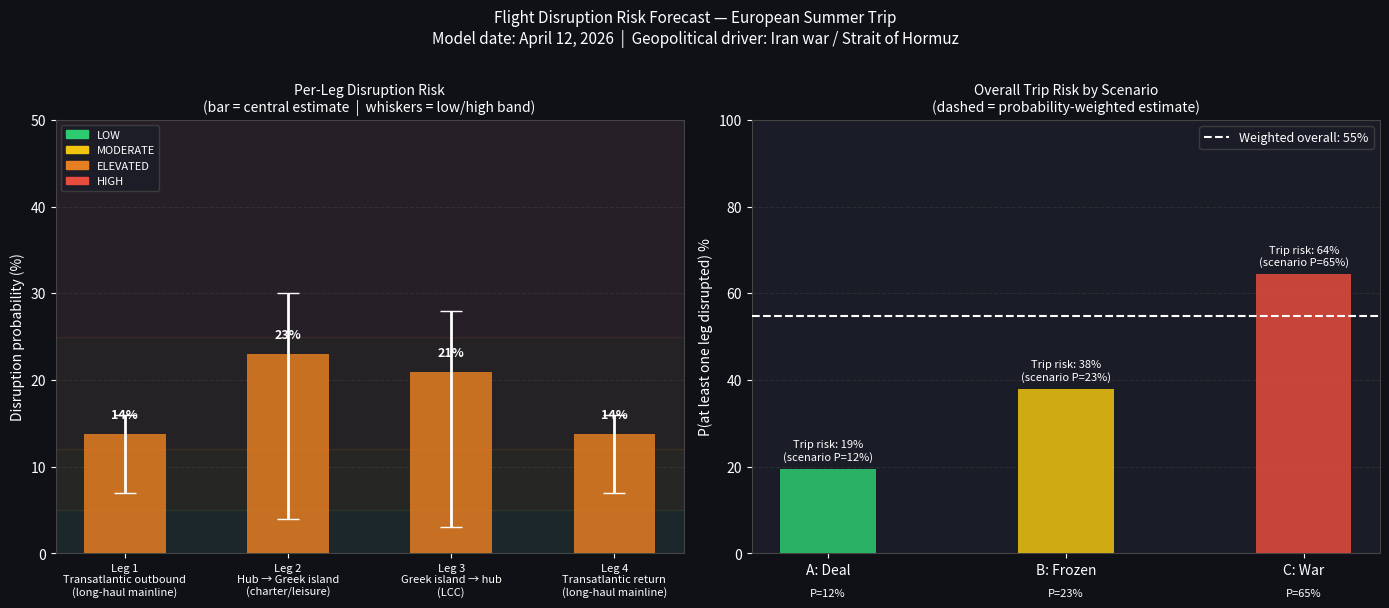

Source code (Python): (Note: this script raises an exception after producing the figure.)
"""
Trip Cancellation Risk Forecast Model
======================================
Four-leg European summer trip — fuel/geopolitical disruption analysis.
Itinerary details are stored in itinerary_private.py (gitignored).

Model Last Updated: April 12, 2026

─── CHANGELOG ──────────────────────────────────────────────────────────────
v1  Apr  8: Initial model. Ceasefire announced; oil -15% to ~$95.
            Scenario C (breakdown) at 45%. Overall trip risk: 31.9%.

v2  Apr 12: Pakistan peace talks FAILED after 21+ hrs. Trump ordered
            US Naval blockade of Hormuz. Oil +7% to ~$101. Lufthansa
            pilot strike Apr 13-14 (80-90% flights grounded). Added
            charter/leisure leg type for Lufthansa Group leisure arm.
            Scenario C raised to 65%. Overall trip risk: 53.4%.
─────────────────────────────────────────────────────────────────────────────
NOTE: No itinerary details (routes, airports, dates, flight numbers) are
stored in this file. See itinerary_private.py (gitignored) for booking info.
"""

from dataclasses import dataclass
from typing import NamedTuple
import matplotlib
matplotlib.use("Agg")
import matplotlib.pyplot as plt
import matplotlib.patches as mpatches
import numpy as np

# ─────────────────────────────────────────────────────────────
# MARKET DATA (updated April 12, 2026)
# ─────────────────────────────────────────────────────────────

OIL_DATA = {
    "pre_war_brent":      67,    # $/barrel — Feb 2026 baseline
    "peak_brent":        126,    # $/barrel — pre-ceasefire peak
    "ceasefire_low":      94,    # $/barrel — Apr 8 post-ceasefire dip
    "current_brent":     101,    # $/barrel — Apr 12 after blockade +7%
    "kerosene_pre_war":  0.50,   # $/liter
    "kerosene_current":  1.25,   # $/liter
}

PREDICTION_MARKETS = {
    # Polymarket estimates — adjusted post-failed Pakistan talks (Apr 12)
    "ceasefire_deal_by_june":  0.28,   # down from 51.5% pre-talks
    "oil_hits_130_by_june":    0.68,   # up from 57% pre-talks
    "ceasefire_by_year_end":   0.70,
}

AIRLINE_DATA = {
    "lh_fuel_hedged_pct":        0.80,   # 80% of 2026 fuel at pre-war prices
    "lh_capacity_cut_eval_pct":  0.05,   # evaluating 5% cut (~40 aircraft)
    "lh_new_hedging_suspended":  True,
    "lh_cabin_crew_strike_apr10": True,
    "lh_pilot_strike_apr13_14":   True,  # 80-90% cancellations expected
    "kerosene_pct_of_eu_from_gulf": 0.40,
    "hormuz_vessels_stranded":    600,
    "hormuz_daily_transits":        7,   # vs ~100 pre-war
}

# ─────────────────────────────────────────────────────────────
# SCENARIOS
# ─────────────────────────────────────────────────────────────

@dataclass
class Scenario:
    name: str
    short: str
    probability: float
    brent_june: float          # $/barrel forecast for trip month
    kerosene_june: float       # $/liter
    lh_capacity_cut: float     # Lufthansa mainline fleet reduction
    ew_capacity_cut: float     # Eurowings/LCC capacity reduction
    charter_capacity_cut: float  # Charter/leisure airline capacity reduction
    fuel_rationing_risk: float   # P(physical kerosene shortage at EU airports)
    lh_strike_risk: float        # P(Lufthansa mainline strike in trip month)
    # Per-leg disruption probabilities
    p_longhaul: float          # transatlantic mainline legs
    p_charter: float           # charter/leisure hub-to-island leg
    p_lcc: float               # LCC intra-EU leg

SCENARIOS = [
    Scenario(
        name="Scenario A — Ceasefire extends to permanent deal",
        short="A: Deal",
        probability=0.12,
        brent_june=72,
        kerosene_june=0.68,
        lh_capacity_cut=0.00,
        ew_capacity_cut=0.00,
        charter_capacity_cut=0.00,
        fuel_rationing_risk=0.02,
        lh_strike_risk=0.06,   # labor dispute independent of fuel
        p_longhaul=0.07,
        p_charter=0.04,
        p_lcc=0.03,
    ),
    Scenario(
        name="Scenario B — Ceasefire quietly extended, war frozen",
        short="B: Frozen",
        probability=0.23,
        brent_june=101,
        kerosene_june=1.10,
        lh_capacity_cut=0.03,
        ew_capacity_cut=0.06,
        charter_capacity_cut=0.08,
        fuel_rationing_risk=0.12,
        lh_strike_risk=0.09,
        p_longhaul=0.11,
        p_charter=0.13,
        p_lcc=0.10,
    ),
    Scenario(
        name="Scenario C — Ceasefire collapses, active war resumes",
        short="C: War",
        probability=0.65,
        brent_june=124,
        kerosene_june=1.55,
        lh_capacity_cut=0.10,
        ew_capacity_cut=0.18,
        charter_capacity_cut=0.22,
        fuel_rationing_risk=0.42,
        lh_strike_risk=0.14,
        p_longhaul=0.16,
        p_charter=0.30,
        p_lcc=0.28,
    ),
]

# ─────────────────────────────────────────────────────────────
# FLIGHT LEGS  — abstract types only, no itinerary details
# ─────────────────────────────────────────────────────────────

class Leg(NamedTuple):
    label: str
    leg_type: str   # "longhaul" | "charter" | "lcc"

LEGS = [
    Leg("Leg 1\nTransatlantic outbound\n(long-haul mainline)",  "longhaul"),
    Leg("Leg 2\nHub → Greek island\n(charter/leisure)",         "charter"),
    Leg("Leg 3\nGreek island → hub\n(LCC)",                     "lcc"),
    Leg("Leg 4\nTransatlantic return\n(long-haul mainline)",    "longhaul"),
]

# ─────────────────────────────────────────────────────────────
# CALCULATIONS
# ─────────────────────────────────────────────────────────────

def leg_p(leg: Leg, scenario: Scenario) -> float:
    return {"longhaul": scenario.p_longhaul,
            "charter":  scenario.p_charter,
            "lcc":      scenario.p_lcc}[leg.leg_type]

def weighted_p(leg: Leg) -> float:
    return sum(s.probability * leg_p(leg, s) for s in SCENARIOS)

def low_p(leg: Leg) -> float:
    """Best-case: Scenario A probability applied to all scenarios."""
    return leg_p(leg, SCENARIOS[0])

def high_p(leg: Leg) -> float:
    """Worst-case: Scenario C probability."""
    return leg_p(leg, SCENARIOS[2])

def trip_risk(probs):
    p_ok = 1.0
    for p in probs:
        p_ok *= (1 - p)
    return 1 - p_ok

def expected_brent():
    return sum(s.probability * s.brent_june for s in SCENARIOS)

def classify(p: float) -> str:
    if p < 0.05:  return "LOW"
    if p < 0.12:  return "MODERATE"
    if p < 0.25:  return "ELEVATED"
    return "HIGH"

# ─────────────────────────────────────────────────────────────
# CHART — probability bands per leg + oil price scenarios
# ─────────────────────────────────────────────────────────────

RISK_COLORS = {
    "LOW":      "#2ecc71",
    "MODERATE": "#f1c40f",
    "ELEVATED": "#e67e22",
    "HIGH":     "#e74c3c",
}

def make_chart(output_path="trip_risk_chart.png"):
    fig, (ax1, ax2) = plt.subplots(1, 2, figsize=(14, 6))
    fig.patch.set_facecolor("#0f1117")
    for ax in (ax1, ax2):
        ax.set_facecolor("#1a1d27")
        ax.tick_params(colors="white")
        ax.xaxis.label.set_color("white")
        ax.yaxis.label.set_color("white")
        ax.title.set_color("white")
        for spine in ax.spines.values():
            spine.set_edgecolor("#444")

    # ── Chart 1: Per-leg disruption probability bands ─────────────────────
    labels = [l.label for l in LEGS]
    central = [weighted_p(l) * 100 for l in LEGS]
    low     = [low_p(l)      * 100 for l in LEGS]
    high    = [high_p(l)     * 100 for l in LEGS]

    x = np.arange(len(LEGS))
    bar_colors = [RISK_COLORS[classify(weighted_p(l))] for l in LEGS]

    bars = ax1.bar(x, central, color=bar_colors, alpha=0.85, zorder=3, width=0.5)
    ax1.errorbar(x, central,
                 yerr=[np.array(central) - np.array(low),
                       np.array(high) - np.array(central)],
                 fmt="none", color="white", capsize=8, linewidth=2, zorder=4)

    ax1.set_xticks(x)
    ax1.set_xticklabels(labels, fontsize=8, color="white")
    ax1.set_ylabel("Disruption probability (%)", color="white")
    ax1.set_title("Per-Leg Disruption Risk\n(bar = central estimate  |  whiskers = low/high band)",
                  color="white", fontsize=10)
    ax1.set_ylim(0, 50)
    ax1.yaxis.grid(True, color="#333", linestyle="--", alpha=0.7, zorder=0)
    ax1.set_axisbelow(True)

    for bar, c, lo, hi in zip(bars, central, low, high):
        ax1.text(bar.get_x() + bar.get_width() / 2, bar.get_height() + 1.5,
                 f"{c:.0f}%", ha="center", va="bottom", color="white",
                 fontsize=9, fontweight="bold")

    # Risk zone bands
    for ymin, ymax, label, alpha in [(0, 5, "LOW", 0.06),
                                      (5, 12, "MODERATE", 0.06),
                                      (12, 25, "ELEVATED", 0.06),
                                      (25, 50, "HIGH", 0.06)]:
        ax1.axhspan(ymin, ymax,
                    color=RISK_COLORS[label], alpha=alpha, zorder=1)

    legend_patches = [mpatches.Patch(color=v, label=k)
                      for k, v in RISK_COLORS.items()]
    ax1.legend(handles=legend_patches, loc="upper left",
               facecolor="#1a1d27", labelcolor="white", fontsize=8,
               edgecolor="#444")

    # ── Chart 2: Overall trip risk across scenarios ───────────────────────
    scenario_labels = [s.short for s in SCENARIOS]
    scenario_probs  = [s.probability * 100 for s in SCENARIOS]

    # Per-scenario trip risk (all legs)
    trip_risks = []
    for s in SCENARIOS:
        ps = [leg_p(l, s) for l in LEGS]
        trip_risks.append(trip_risk(ps) * 100)

    s_colors = ["#2ecc71", "#f1c40f", "#e74c3c"]
    bars2 = ax2.bar(scenario_labels, trip_risks, color=s_colors,
                    alpha=0.85, zorder=3, width=0.4)

    # Weighted overall risk line
    overall = trip_risk([weighted_p(l) for l in LEGS]) * 100
    ax2.axhline(overall, color="white", linestyle="--", linewidth=1.5,
                label=f"Weighted overall: {overall:.0f}%", zorder=4)

    ax2.set_ylabel("P(at least one leg disrupted) %", color="white")
    ax2.set_title("Overall Trip Risk by Scenario\n(dashed = probability-weighted estimate)",
                  color="white", fontsize=10)
    ax2.set_ylim(0, 100)
    ax2.yaxis.grid(True, color="#333", linestyle="--", alpha=0.7, zorder=0)
    ax2.set_axisbelow(True)

    for bar, tr, sp in zip(bars2, trip_risks, scenario_probs):
        ax2.text(bar.get_x() + bar.get_width() / 2, bar.get_height() + 1.5,
                 f"Trip risk: {tr:.0f}%\n(scenario P={sp:.0f}%)",
                 ha="center", va="bottom", color="white", fontsize=8)

    ax2.legend(facecolor="#1a1d27", labelcolor="white",
               edgecolor="#444", fontsize=9)

    # Scenario probability annotations
    for bar, sp, sc in zip(bars2, scenario_probs, SCENARIOS):
        ax2.text(bar.get_x() + bar.get_width() / 2, -8,
                 f"P={sp:.0f}%", ha="center", va="top",
                 color="white", fontsize=8)

    fig.suptitle("Flight Disruption Risk Forecast — European Summer Trip\n"
                 "Model date: April 12, 2026  |  Geopolitical driver: Iran war / Strait of Hormuz",
                 color="white", fontsize=11, y=1.01)

    plt.tight_layout()
    plt.savefig(output_path, dpi=150, bbox_inches="tight",
                facecolor=fig.get_facecolor())
    plt.close()
    print(f"Chart saved → {output_path}")

# ─────────────────────────────────────────────────────────────
# TEXT REPORT
# ─────────────────────────────────────────────────────────────

def run_report():
    print("=" * 68)
    print("FLIGHT DISRUPTION RISK FORECAST  [v2 — April 12, 2026]")
    print("Four-leg European summer trip")
    print("=" * 68)

    print("\n[WHAT CHANGED SINCE APRIL 8]")
    print("-" * 68)
    events = [
        ("Apr 9-10", "Hormuz traffic barely moved — only 4-7 vessels/day (was ~100+)"),
        ("Apr 10",   "Lufthansa cabin crew strike: ~580 flights canceled"),
        ("Apr 11",   "Pilot union calls 2-day strike Apr 13-14 (80-90% cancellations)"),
        ("Apr 12",   "US-Iran peace talks in Pakistan FAIL after 21+ hours"),
        ("Apr 12",   "Trump orders US Navy blockade of Hormuz 'effective immediately'"),
        ("Apr 12",   "Oil futures +7% on blockade news; Brent ~$101/barrel"),
    ]
    for date, note in events:
        print(f"  {date:<10} {note}")

    print("\n[1] SCENARIOS FOR TRIP MONTH (JUNE 2026)")
    print("-" * 68)
    for s in SCENARIOS:
        print(f"\n  {s.name}  (P = {s.probability:.0%})")
        print(f"    Brent forecast:        ${s.brent_june}/barrel")
        print(f"    Kerosene:              ${s.kerosene_june:.2f}/liter")
        print(f"    LH mainline cut:       {s.lh_capacity_cut:.0%}")
        print(f"    Eurowings/LCC cut:     {s.ew_capacity_cut:.0%}")
        print(f"    Charter/leisure cut:   {s.charter_capacity_cut:.0%}")
        print(f"    EU rationing risk:     {s.fuel_rationing_risk:.0%}")
        print(f"    LH strike risk:        {s.lh_strike_risk:.0%}")

    print(f"\n  Expected Brent (weighted): ${expected_brent():.0f}/barrel")

    print("\n[2] PER-LEG DISRUPTION RISK")
    print("-" * 68)
    all_central = []
    for leg in LEGS:
        c = weighted_p(leg)
        lo = low_p(leg)
        hi = high_p(leg)
        all_central.append(c)
        print(f"\n  {leg.label.replace(chr(10), ' | ')}")
        print(f"    Central estimate: {c:.1%}  [{classify(c)}]")
        print(f"    Low  (Scenario A): {lo:.1%}")
        print(f"    High (Scenario C): {hi:.1%}")

    print("\n[3] OVERALL TRIP RISK")
    print("-" * 68)
    overall = trip_risk(all_central)
    lo_overall = trip_risk([low_p(l) for l in LEGS])
    hi_overall = trip_risk([high_p(l) for l in LEGS])
    v1_risk = 0.319
    print(f"\n  Low  band (Scenario A):       {lo_overall:.1%}")
    print(f"  Central estimate (weighted):  {overall:.1%}  [{classify(overall)}]")
    print(f"  High band (Scenario C):       {hi_overall:.1%}")
    print(f"\n  Change vs. v1 (Apr 8):  {v1_risk:.1%} → {overall:.1%}  (+{overall-v1_risk:.1%})")

    print("\n[4] OIL PRICE TRIPWIRES")
    print("-" * 68)
    tripwires = [
        ("< $85",      "LOW",      "De-escalation underway — trip very likely fine"),
        ("$85-100",    "MODERATE", "Manageable; monitor closely"),
        ("$100-115",   "ELEVATED", "Capacity cuts likely — recheck all legs ← NOW"),
        ("$115-130",   "HIGH",     "Rationing risk real — build contingency plan"),
        ("> $130",     "CRITICAL", "European cancellations highly probable"),
    ]
    for band, level, note in tripwires:
        marker = "  ◄ YOU ARE HERE" if "100-115" in band else ""
        print(f"  Brent {band:<12}  [{level:<8}]  {note}{marker}")

    print("\n[5] KEY DATES")
    print("-" * 68)
    dates = [
        ("Apr 13-14",  "Lufthansa pilot strike — 80-90% of flights canceled"),
        ("Apr 22",     "CEASEFIRE EXPIRES — single most important date for this trip"),
        ("Late Apr",   "Will Iran accept blockade terms? New talks scheduled?"),
        ("May 1-15",   "Summer schedule lock-in window (Lufthansa Group)"),
        ("June 1",     "IATA summer peak — capacity effectively frozen"),
    ]
    for date, note in dates:
        print(f"  {date:<12}  {note}")

    print("\n[6] RECOMMENDATIONS")
    print("-" * 68)
    recs = [
        "Get 'cancel for any reason' (CFAR) travel insurance immediately.",
        "Leg 2 (charter/leisure) is highest-risk — identify alternate routing now.",
        "Leg 2 fare is NON-REFUNDABLE — if airline cancels, EU261 applies (full refund).",
        "April 22 is your decision checkpoint: if ceasefire collapses, escalate plan.",
        "Monitor Lufthansa Group labor news — unresolved by May = elevated June risk.",
        "Brent crossing $115 = time to seriously consider contingency options.",
        "Call airline now if on non-flexible fares — may waive change fees during crisis.",
    ]
    for i, r in enumerate(recs, 1):
        print(f"  {i}. {r}")

    print("\n[SOURCES — April 9-12, 2026]")
    print("-" * 68)
    print("  Oil/blockade:  CNBC, Fortune, Bloomberg, CoinDesk (Apr 12)")
    print("  Peace talks:   NBC News, Al Jazeera, Time, PBS, The National (Apr 12)")
    print("  Hormuz:        CNN Business, CNBC, S&P Global/Kpler vessel counts")
    print("  Airlines:      LoyaltyLobby, One Mile at a Time, Bloomberg, AeroTime")
    print("  Pred. markets: Polymarket (adjusted post-failed-talks estimates)")
    print("=" * 68)


if __name__ == "__main__":
    run_report()
    make_chart("trip-cancellation-forecast/trip_risk_chart.png")
